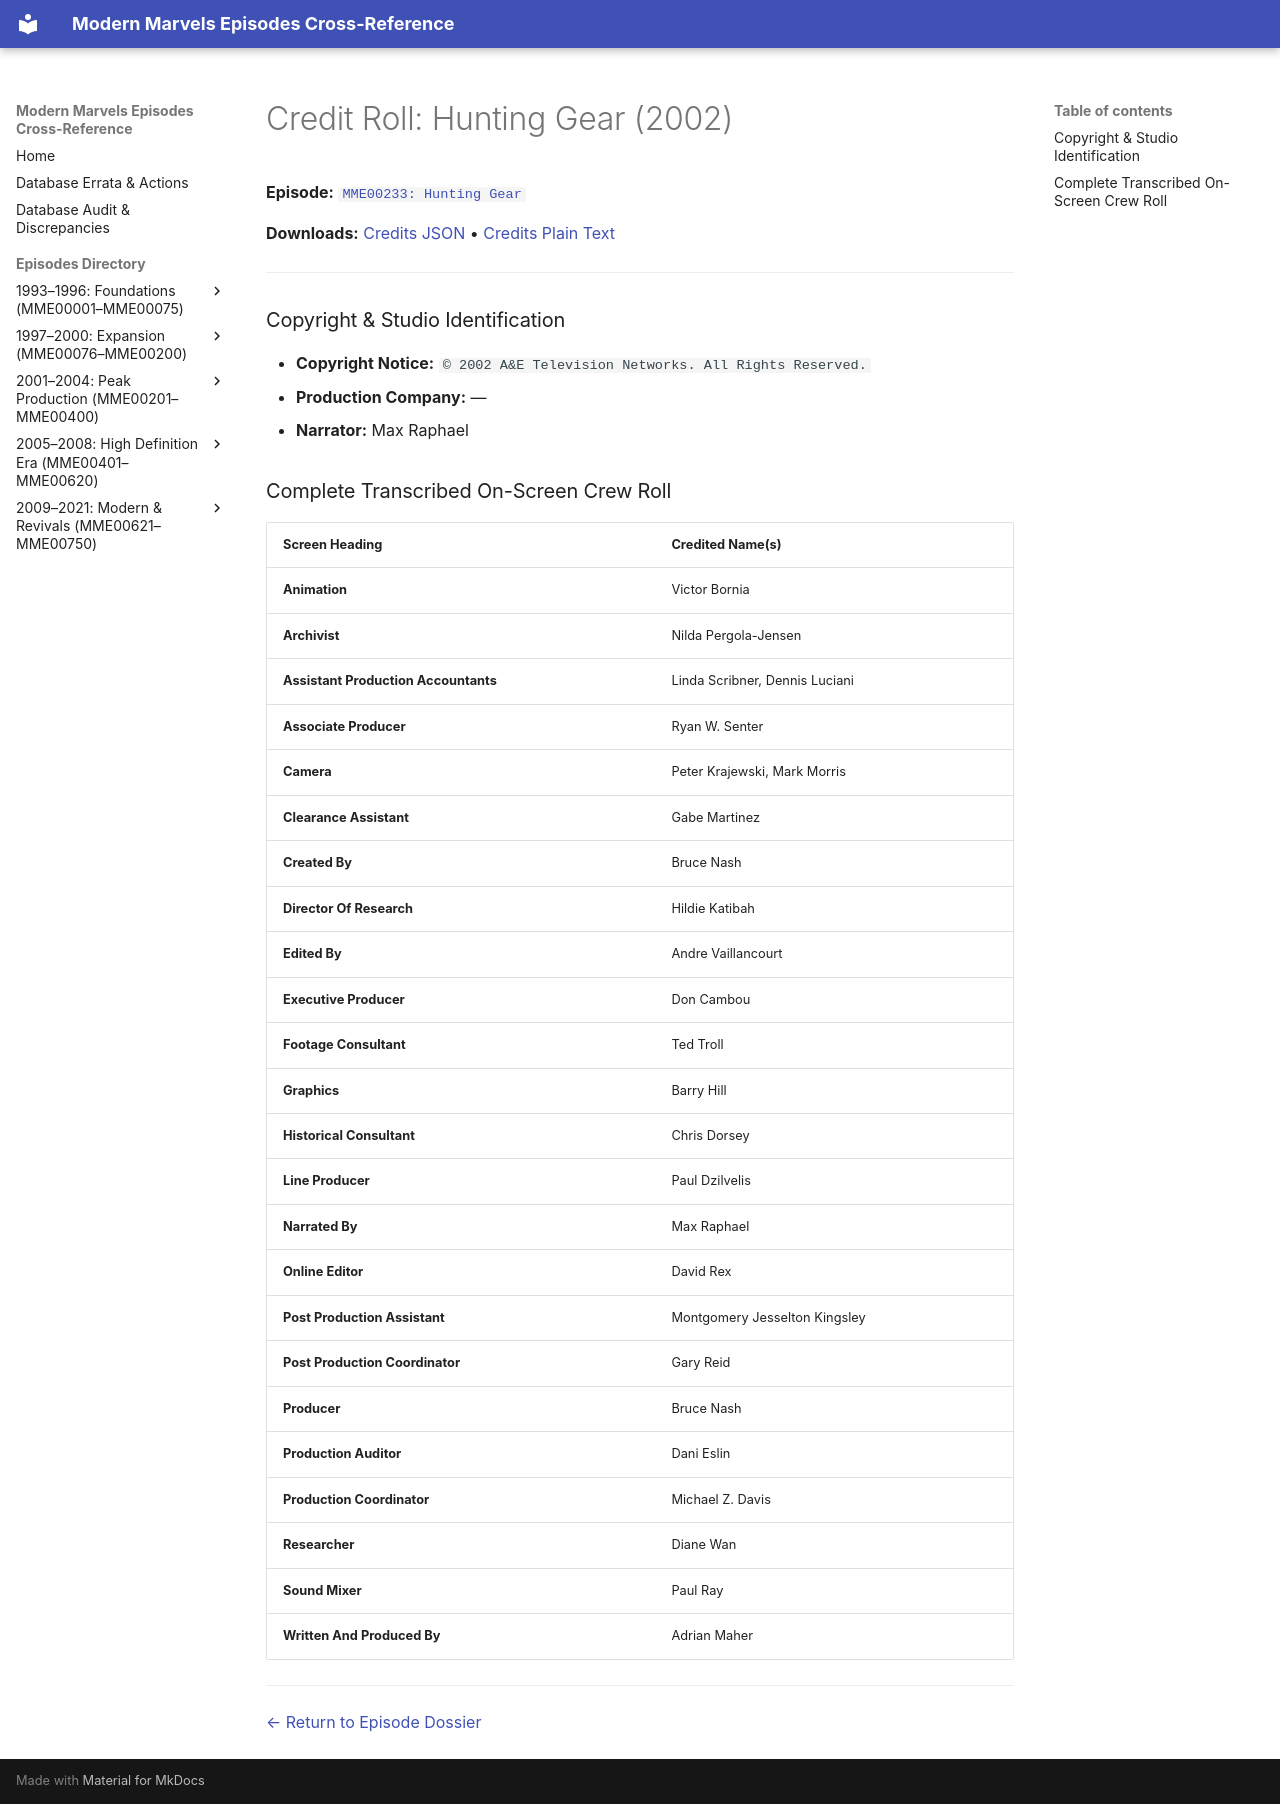

repository: ModernMarvelsFan/ModernMarvels · page: credits/MME00233-credits/index.html · generator: mkdocs

# Credit Roll: Hunting Gear (2002)
**Episode:** [`MME00233: Hunting Gear`](../episodes/MME00233.md)

**Downloads:** [Credits JSON](json/MME00233-credits.json) • [Credits Plain Text](txt/MME00233-credits.txt)

---

### Copyright & Studio Identification
* **Copyright Notice:** `© 2002 A&E Television Networks. All Rights Reserved.`
* **Production Company:** —
* **Narrator:** Max Raphael

### Complete Transcribed On-Screen Crew Roll

| Screen Heading | Credited Name(s) |
| :--- | :--- |
| **Animation** | Victor Bornia |
| **Archivist** | Nilda Pergola-Jensen |
| **Assistant Production Accountants** | Linda Scribner, Dennis Luciani |
| **Associate Producer** | Ryan W. Senter |
| **Camera** | Peter Krajewski, Mark Morris |
| **Clearance Assistant** | Gabe Martinez |
| **Created By** | Bruce Nash |
| **Director Of Research** | Hildie Katibah |
| **Edited By** | Andre Vaillancourt |
| **Executive Producer** | Don Cambou |
| **Footage Consultant** | Ted Troll |
| **Graphics** | Barry Hill |
| **Historical Consultant** | Chris Dorsey |
| **Line Producer** | Paul Dzilvelis |
| **Narrated By** | Max Raphael |
| **Online Editor** | David Rex |
| **Post Production Assistant** | Montgomery Jesselton Kingsley |
| **Post Production Coordinator** | Gary Reid |
| **Producer** | Bruce Nash |
| **Production Auditor** | Dani Eslin |
| **Production Coordinator** | Michael Z. Davis |
| **Researcher** | Diane Wan |
| **Sound Mixer** | Paul Ray |
| **Written And Produced By** | Adrian Maher |

---
[← Return to Episode Dossier](../episodes/MME00233.md)
